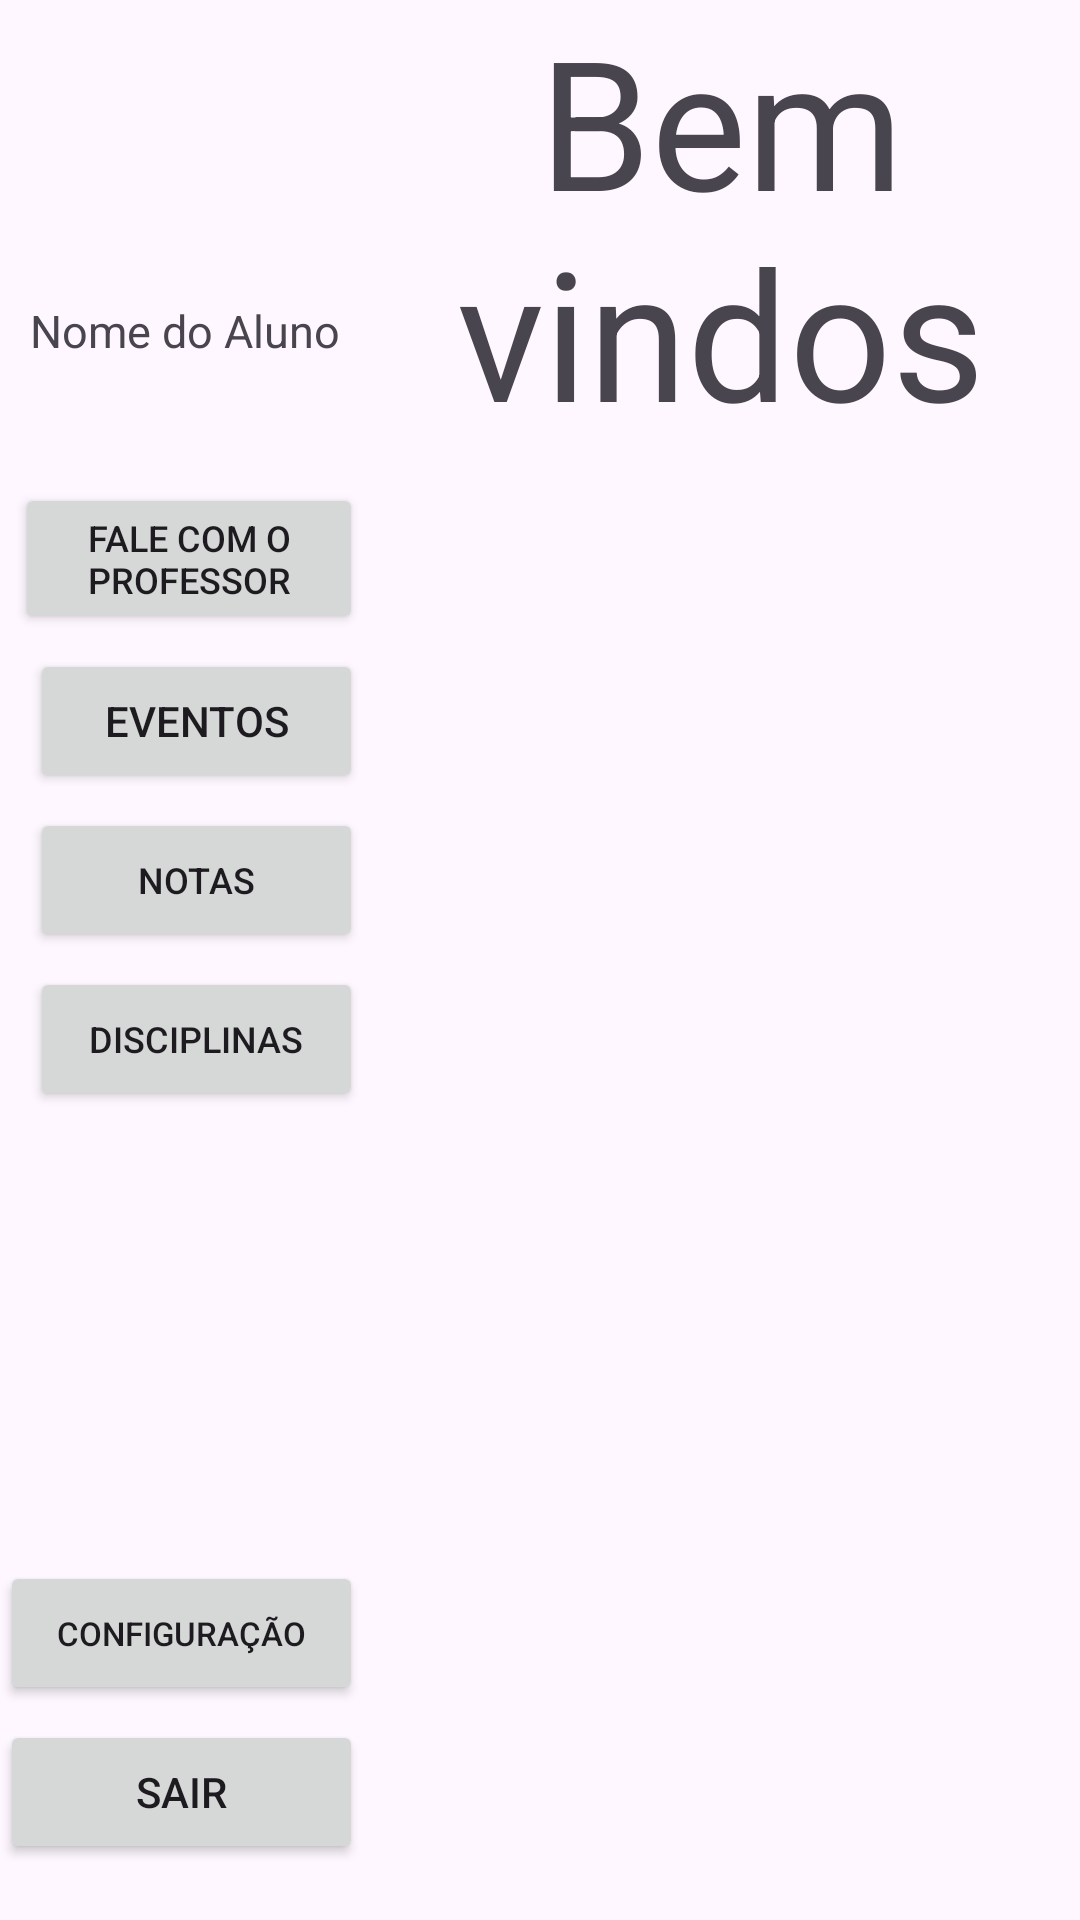

The Android layout XML behind this screen, and the referenced resources:
<!-- AndroidManifest.xml: application theme Theme.AluNet -->
<!-- res/layout/activity_menu.xml -->
<?xml version="1.0" encoding="utf-8"?>
<LinearLayout xmlns:android="http://schemas.android.com/apk/res/android"
    xmlns:app="http://schemas.android.com/apk/res-auto"
    xmlns:tools="http://schemas.android.com/tools"
    android:id="@+id/main"
    android:layout_width="match_parent"
    android:layout_height="match_parent"
    tools:context=".Menu">


    <LinearLayout
        android:layout_width="121dp"
        android:layout_height="match_parent"
        android:orientation="vertical">

        <RelativeLayout
            android:layout_width="match_parent"
            android:layout_height="126dp"
            android:textAlignment="center">

            <ImageView
                android:id="@+id/imagemLogo"
                android:layout_width="match_parent"
                android:layout_height="98dp"
                android:layout_marginTop="10dp"
                tools:src="@drawable/logo" />


            
            <TextView
                android:layout_width="match_parent"
                android:layout_height="wrap_content"
                android:layout_marginLeft="10dp"
                android:layout_marginTop="100dp"
                android:text="Nome do Aluno"
                android:textSize="15dp" />


        </RelativeLayout>


        <Button
            android:id="@+id/btFaleComProf"
            android:layout_width="match_parent"
            android:layout_height="wrap_content"
            android:layout_marginLeft="5dp"
            android:layout_marginTop="35dp"
            android:text="Fale com o Professor"
            android:textSize="12dp" />

        <Button
            android:id="@+id/btEventos"
            android:layout_width="match_parent"
            android:layout_height="wrap_content"
            android:layout_marginLeft="10dp"
            android:layout_marginTop="5dp"
            android:text="Eventos" />

        <Button
            android:id="@+id/btNotas"
            android:layout_width="match_parent"
            android:layout_height="wrap_content"
            android:layout_marginLeft="10dp"
            android:layout_marginTop="5dp"
            android:text="Notas"
            android:textSize="12dp" />

        <Button
            android:id="@+id/btDisciplinas"
            android:layout_width="match_parent"
            android:layout_height="wrap_content"
            android:layout_marginLeft="10dp"
            android:layout_marginTop="5dp"
            android:text="Disciplinas"
            android:textSize="12dp" />


        <Button
            android:id="@+id/btConfig"
            android:layout_width="match_parent"
            android:layout_height="wrap_content"
            android:layout_marginTop="150dp"
            android:text="Configuração"
            android:textSize="11dp" />

        <Button
            android:id="@+id/btLogAcessar"
            android:layout_width="match_parent"
            android:layout_height="wrap_content"
            android:layout_marginTop="5dp"
            android:text="Sair" />





    </LinearLayout>

    <LinearLayout
        android:layout_width="match_parent"
        android:layout_height="match_parent"
        android:orientation="horizontal">

        <TextView
            android:layout_width="match_parent"
            android:layout_height="198dp"
            android:text="Bem vindos"
            android:textAlignment="center"
            android:textSize="60dp" />



        <ViewAnimator
            android:layout_width="match_parent"
            android:layout_height="match_parent" />


    </LinearLayout>

</LinearLayout>
<!-- resources referenced by this layout -->
<resources>
  <style name="Theme.AluNet" parent="Base.Theme.AluNet" />
  <style name="Base.Theme.AluNet" parent="Theme.Material3.DayNight.NoActionBar">
          
          
      </style>
</resources>
